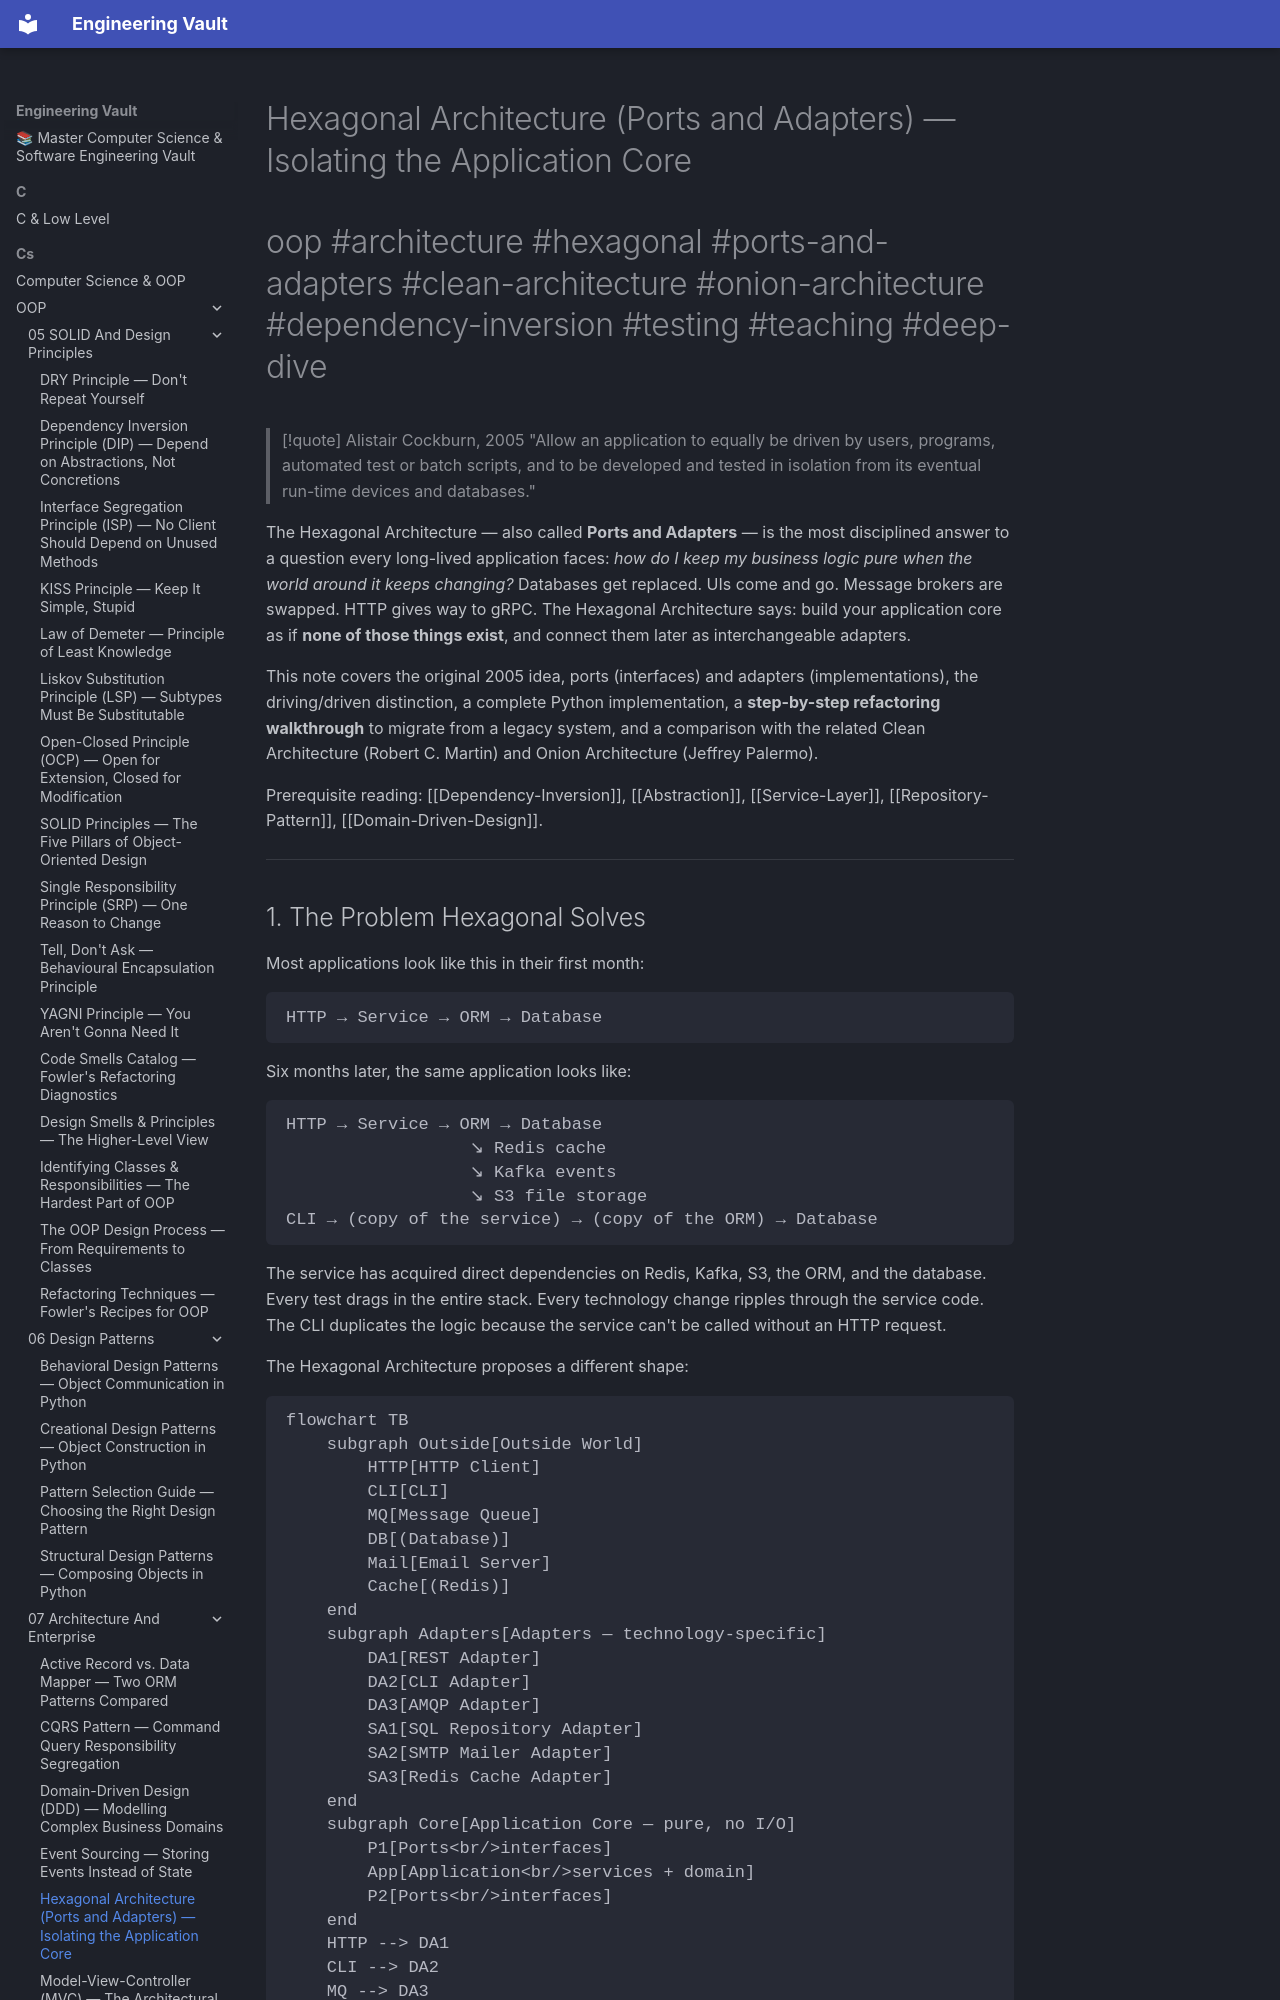

repository: Saff9/engineering-vault · page: cs/OOP/07-Architecture-And-Enterprise/Hexagonal-Architecture/index.html · generator: mkdocs

---
title: Hexagonal Architecture (Ports and Adapters) — Isolating the Application Core
tags:
  - oop
  - architecture
  - hexagonal
  - ports-and-adapters
  - clean-architecture
  - onion-architecture
  - dependency-inversion
  - testing
  - teaching
  - deep-dive
aliases:
  - Hexagonal Architecture
  - Ports and Adapters
  - Hexagonal
related:
  - "[[Repository-Pattern]]"
  - "[[Service-Layer]]"
  - "[[Domain-Driven-Design]]"
  - "[[Dependency-Inversion]]"
  - "[[Abstraction]]"
  - "[[Encapsulation]]"
created: 2025-01-15
updated: 2026-07-31
---

# Hexagonal Architecture (Ports and Adapters) — Isolating the Application Core

#oop #architecture #hexagonal #ports-and-adapters #clean-architecture #onion-architecture #dependency-inversion #testing #teaching #deep-dive

> [!quote] Alistair Cockburn, 2005
> "Allow an application to equally be driven by users, programs, automated test or batch scripts, and to be developed and tested in isolation from its eventual run-time devices and databases."

The Hexagonal Architecture — also called **Ports and Adapters** — is the most disciplined answer to a question every long-lived application faces: *how do I keep my business logic pure when the world around it keeps changing?* Databases get replaced. UIs come and go. Message brokers are swapped. HTTP gives way to gRPC. The Hexagonal Architecture says: build your application core as if **none of those things exist**, and connect them later as interchangeable adapters.

This note covers the original 2005 idea, ports (interfaces) and adapters (implementations), the driving/driven distinction, a complete Python implementation, a **step-by-step refactoring walkthrough** to migrate from a legacy system, and a comparison with the related Clean Architecture (Robert C. Martin) and Onion Architecture (Jeffrey Palermo).

Prerequisite reading: [[Dependency-Inversion]], [[Abstraction]], [[Service-Layer]], [[Repository-Pattern]], [[Domain-Driven-Design]].

---
